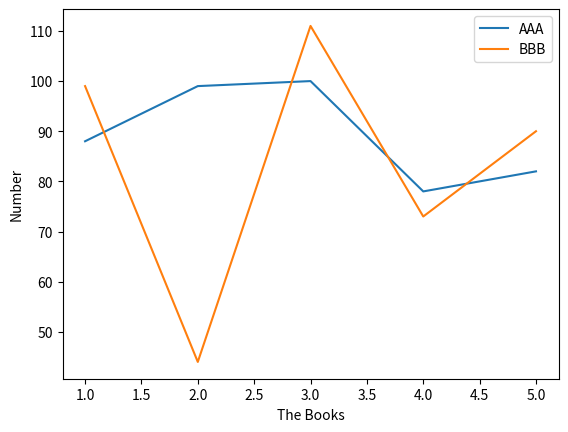

Python code for this plot:
import numpy as np
import matplotlib.pyplot as plt
X = np.array([1,2,3,4,5])
Y1 = np.array([88,99,100,78,82])
Y2 = np.array([99,44,111,73,90])
plt.plot(X, Y1,  label="AAA")
plt.plot(X, Y2,  label="BBB")
plt.xlabel("The Books")
plt.ylabel("Number")
plt.legend()
# plt.grid()
plt.show()